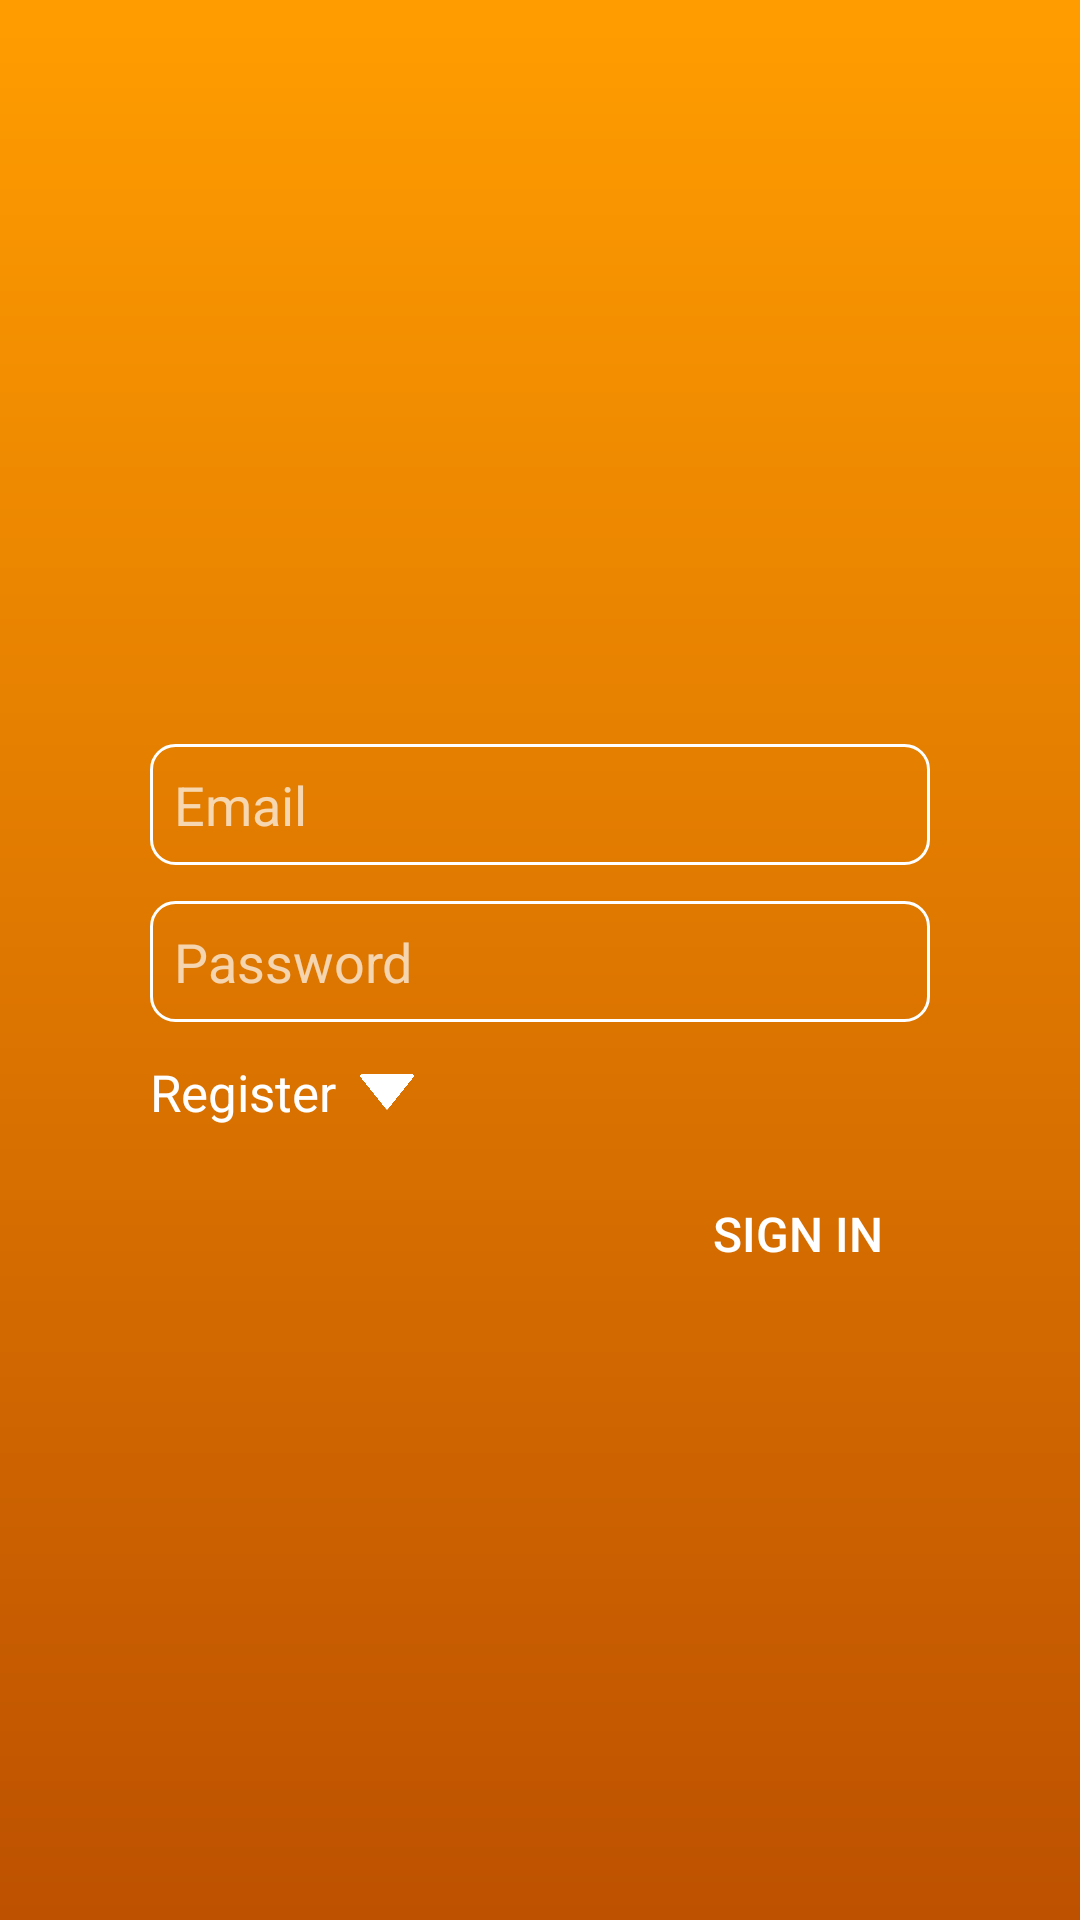

Write the Android layout XML for this screen, with the resource values it uses.
<!-- AndroidManifest.xml: application theme AppTheme -->
<!-- res/layout/activity_sign_in.xml -->
<?xml version="1.0" encoding="utf-8"?>
<androidx.constraintlayout.widget.ConstraintLayout xmlns:android="http://schemas.android.com/apk/res/android"
    xmlns:app="http://schemas.android.com/apk/res-auto"
    xmlns:tools="http://schemas.android.com/tools"
    android:layout_width="match_parent"
    android:layout_height="match_parent"
    android:background="@drawable/app_gradient"
    tools:context=".SignInActivity"
    android:theme="@style/AppTheme">

    <androidx.constraintlayout.widget.ConstraintLayout
        android:id="@+id/credentialsGroup"
        android:layout_width="match_parent"
        android:layout_height="wrap_content"
        android:layout_marginStart="50dp"
        android:layout_marginEnd="50dp"
        app:layout_constraintEnd_toEndOf="parent"
        app:layout_constraintStart_toStartOf="parent"
        app:layout_constraintTop_toTopOf="parent">

        <ImageView
            android:id="@+id/logo"
            android:layout_width="140dp"
            android:layout_height="140dp"
            android:layout_marginTop="48dp"
            android:contentDescription="@string/imageDescription"
            app:layout_constraintEnd_toEndOf="parent"
            app:layout_constraintStart_toStartOf="parent"
            app:layout_constraintTop_toTopOf="parent"
            app:srcCompat="@drawable/logo" />

        <EditText
            android:id="@+id/email"
            android:layout_width="match_parent"
            android:layout_height="wrap_content"
            android:layout_marginTop="60dp"
            android:autofillHints="@string/emailHint"
            android:background="@drawable/round_edittext"
            android:ems="10"
            android:hint="@string/emailHint"
            android:padding="8dp"
            android:inputType="textEmailAddress"
            android:textColor="@color/white"
            android:textColorHint="#B0FFFFFF"
            android:textColorHighlight="@color/whiteHighlight"
            android:textSelectHandle="@color/white"
            android:textCursorDrawable="@color/white"
            app:layout_constraintEnd_toEndOf="parent"
            app:layout_constraintStart_toStartOf="parent"
            app:layout_constraintTop_toBottomOf="@+id/logo" />

        <EditText
            android:id="@+id/password"
            android:layout_width="match_parent"
            android:layout_height="wrap_content"
            android:layout_marginTop="12dp"
            android:autofillHints="@string/passwordHint"
            android:background="@drawable/round_edittext"
            android:ems="10"
            android:hint="@string/passwordHint"
            android:padding="8dp"
            android:inputType="textPassword"
            android:textColor="@color/white"
            android:textColorHint="#B0FFFFFF"
            android:textColorHighlight="@color/whiteHighlight"
            android:textSelectHandle="@color/white"
            android:textCursorDrawable="@color/white"
            app:layout_constraintEnd_toEndOf="parent"
            app:layout_constraintStart_toStartOf="parent"
            app:layout_constraintTop_toBottomOf="@+id/email" />

        <androidx.constraintlayout.widget.ConstraintLayout
            android:id="@+id/registerExpand"
            android:layout_width="wrap_content"
            android:layout_height="wrap_content"
            android:layout_marginTop="12dp"
            app:layout_constraintStart_toStartOf="@id/password"
            app:layout_constraintTop_toBottomOf="@+id/password">

            <TextView
                android:id="@+id/rExTxt"
                android:layout_width="wrap_content"
                android:layout_height="wrap_content"
                android:text="@string/registerExpand"
                android:textColor="@color/white"
                android:textSize="17sp"
                app:layout_constraintStart_toStartOf="parent"
                app:layout_constraintTop_toTopOf="parent" />

            <ImageView
                android:id="@+id/regArrow"
                android:layout_width="18dp"
                android:layout_height="18dp"
                android:layout_marginStart="8dp"
                android:contentDescription="@string/imageDescription"
                android:interpolator="@android:anim/linear_interpolator"
                app:layout_constraintBottom_toBottomOf="@id/rExTxt"
                app:layout_constraintStart_toEndOf="@id/rExTxt"
                app:layout_constraintTop_toTopOf="@id/rExTxt"
                app:srcCompat="@drawable/expand" />
        </androidx.constraintlayout.widget.ConstraintLayout>

        <androidx.constraintlayout.widget.ConstraintLayout
            android:id="@+id/registerGroup"
            android:layout_width="match_parent"
            android:layout_height="wrap_content"
            android:layout_marginTop="12dp"
            android:alpha="0"
            android:visibility="gone"
            app:layout_constraintEnd_toEndOf="parent"
            app:layout_constraintStart_toStartOf="parent"
            app:layout_constraintTop_toBottomOf="@+id/registerExpand">

            <EditText
                android:id="@+id/realName"
                android:layout_width="match_parent"
                android:layout_height="wrap_content"
                android:autofillHints="@string/pName"
                android:background="@drawable/round_edittext"
                android:ems="10"
                android:hint="@string/pName"
                android:padding="8dp"
                android:inputType="textPersonName"
                android:textColor="@color/white"
                android:textColorHint="#B0FFFFFF"
                android:textColorHighlight="@color/whiteHighlight"
                android:textSelectHandle="@color/white"
                android:textCursorDrawable="@color/white"
                app:layout_constraintEnd_toEndOf="parent"
                app:layout_constraintStart_toStartOf="parent"
                app:layout_constraintTop_toTopOf="parent" />
        </androidx.constraintlayout.widget.ConstraintLayout>

        <Button
            android:id="@+id/signInBtn"
            android:layout_width="wrap_content"
            android:layout_height="wrap_content"
            android:layout_marginTop="12dp"
            android:background="#00FFFFFF"
            android:text="@string/signInBtn"
            android:textColor="@color/white"
            android:textSize="16sp"
            app:layout_constraintEnd_toEndOf="@+id/password"
            app:layout_constraintTop_toBottomOf="@+id/registerGroup" />
    </androidx.constraintlayout.widget.ConstraintLayout>

    <androidx.constraintlayout.widget.ConstraintLayout
        android:id="@+id/authenticating"
        android:layout_width="match_parent"
        android:layout_height="match_parent"
        android:visibility="gone"
        app:layout_constraintBottom_toBottomOf="parent"
        app:layout_constraintEnd_toEndOf="parent"
        app:layout_constraintStart_toStartOf="parent"
        app:layout_constraintTop_toTopOf="parent">

        <ProgressBar
            android:id="@+id/authLoad"
            android:layout_width="100dp"
            android:layout_height="100dp"
            app:layout_constraintTop_toTopOf="parent"
            app:layout_constraintStart_toStartOf="parent"
            app:layout_constraintEnd_toEndOf="parent"
            app:layout_constraintBottom_toBottomOf="parent"
            style="?android:attr/progressBarStyleLarge"
            android:indeterminate="true"
            android:indeterminateTintMode="src_in"
            android:indeterminateTint="@color/white"/>

        <TextView
            android:id="@+id/authTxt"
            android:layout_width="wrap_content"
            android:layout_height="wrap_content"
            app:layout_constraintEnd_toEndOf="@id/authLoad"
            app:layout_constraintStart_toStartOf="@id/authLoad"
            app:layout_constraintTop_toBottomOf="@id/authLoad"
            android:textSize="30sp"
            android:text="@string/authSign"
            android:textColor="@color/white"/>
    </androidx.constraintlayout.widget.ConstraintLayout>
</androidx.constraintlayout.widget.ConstraintLayout>
<!-- resources referenced by this layout -->
<resources>
  <color name="white">#FFFFFF</color>
  <color name="whiteHighlight">#40FFFFFF</color>
  <!-- drawable app_gradient (drawable) -->
  <?xml version="1.0" encoding="utf-8"?>
  <shape xmlns:android="http://schemas.android.com/apk/res/android">
      <gradient
          android:startColor="@color/colorAccent"
          android:endColor="#BD5100"
          android:angle="270"
          />
  </shape>
  <!-- drawable expand: png bitmap (drawable, 4528 bytes) -->
  <!-- drawable round_edittext (drawable) -->
  <?xml version="1.0" encoding="utf-8"?>
  <shape xmlns:android="http://schemas.android.com/apk/res/android"
      android:shape="rectangle" android:padding="10dp">
      <solid android:color="#00000000"/>
      <corners
          android:bottomRightRadius="8dp"
          android:bottomLeftRadius="8dp"
          android:topLeftRadius="8dp"
          android:topRightRadius="8dp"/>
      <stroke
          android:width="1dp"
          android:color="@color/white" />
  </shape>
  <string name="authSign">Signing in…</string>
  <string name="emailHint">Email</string>
  <string name="imageDescription">(display icon description)</string>
  <string name="pName">First name</string>
  <string name="passwordHint">Password</string>
  <string name="registerExpand">Register</string>
  <string name="signInBtn">Sign In</string>
  <style name="AppTheme" parent="Theme.AppCompat.Light.NoActionBar">
          <item name="android:windowActionBar">false</item>
          <item name="android:windowNoTitle">true</item>
  
          
          <item name="colorAccent">@color/colorAccent</item>
          <item name="colorSecondary">@color/colorSecondary</item>
          <item name="android:statusBarColor">@color/colorAccent</item>
          <item name="android:navigationBarColor">@color/colorSecondary</item>
          <item name="android:windowBackground">@drawable/app_gradient</item>
      </style>
  <color name="colorAccent">#FF9D00</color>
  <color name="colorSecondary">#BD5100</color>
</resources>
